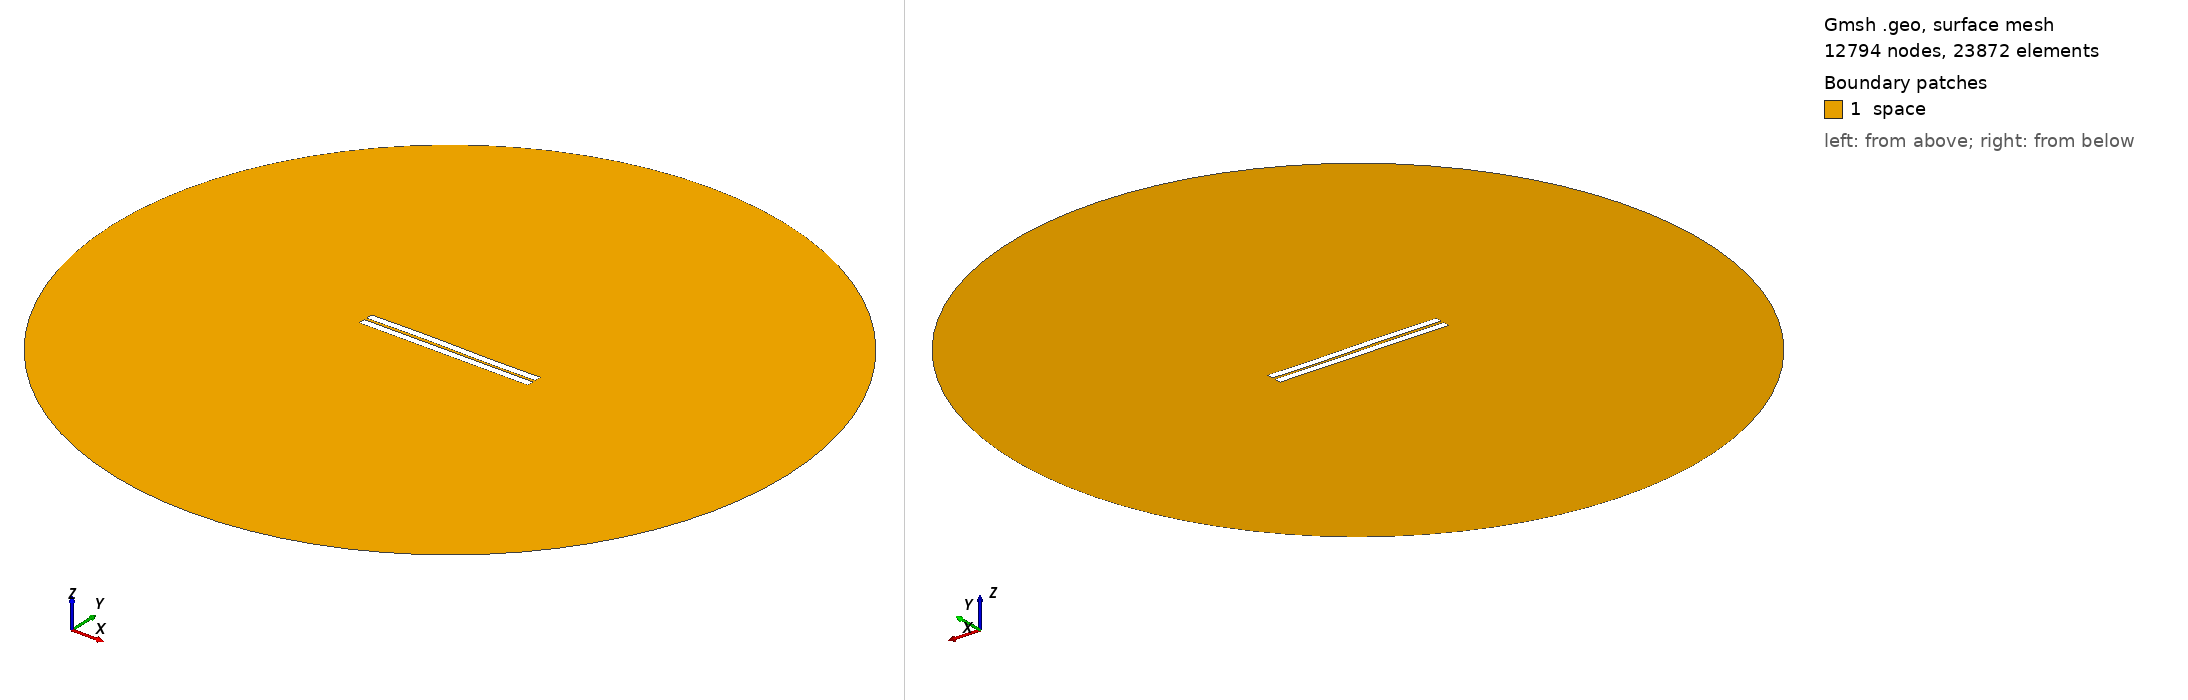

Gmsh geometry script, surface-meshed: 12794 nodes, 23872 surface elements. Boundary patches (legend numbers): 1 space. Left view from above one corner, right view from below the opposite corner. Legend entries are the model's physical surfaces. The drawing asked Gmsh for element sizes between 1% and 20% of the model's largest extent; the script's own settings can give other sizes.

=== 223.geo (drawn) ===
//---------------------------------------
// Geometry kernel
//---------------------------------------

SetFactory("OpenCASCADE");



//---------------------------------------
// Parameters of the geometry
//---------------------------------------

// Overetch of the upper plate
overetch = 0.0;

// Distance between the plates
distance = 1.5;

// Discretization over the x axis (for the deformation)
nx = 50; 

// Length of the plate
L = 100 - overetch; 

// Number of modes
n = 4; 

// 1st mode coefficient
coeff(1) = -0.075;
beta(1) = 0.596864 * 3.1415926535 / L;

// 2nd mode coefficient
coeff(2) = 0.07499999999999998;
beta(2) = 1.49418 * 3.1415926535 / L;

// 3rd mode coefficient
coeff(3) = 0.15;
beta(3) = 2.50025 * 3.1415926535 / L;

// 4th mode coefficient
coeff(4) = 0.0;
beta(4) = 3.49999 * 3.1415926535 / L;



//---------------------------------------
// Upper plate (deformed rectangle)
//---------------------------------------

// Coordiantes of the upper plate
xmin = -50;
xmax = 50 - overetch;

// Height of the upper plate
yheight = 4 - 2 * overetch;

// Indexes of the points
UpperID[] = {};
LowerID[] = {};
LeftID[] = {};
RightID[] = {};

// Point index
p = 1;

// Horizontal edges
For i In {1:nx}
    x = xmin + (i-1)*(xmax - xmin)/(nx-1);

    y_bottom = distance / 2 + overetch;
    For j In {1:n}
        C = (Cosh(beta(j)*L) + Cos(beta(j)*L)) / (Sinh(beta(j)*L) + Sin(beta(j)*L));
        y_bottom  = y_bottom + coeff(j) * (Cosh(beta(j)*(x+50)) - Cos(beta(j)*(x+50)) - C * (Sinh(beta(j)*(x+50)) - Sin(beta(j)*(x+50))));
    EndFor

    y_top = y_bottom + yheight;

    Point(p) = {x, y_top, 0, 1.0};
    UpperID[i] = p;
    p = p + 1;

    Point(p) = {x, y_bottom, 0, 1.0};
    LowerID[i] = p;
    p = p + 1;
EndFor

// Create point lists
UpperPts[] = {}; LowerPts[] = {};
For i In {1:nx}
  UpperPts[] += {UpperID[i]};
  LowerPts[] += {LowerID[i]};
EndFor

// Build splines
Spline(1) = {UpperPts[]};
Spline(2) = {LowerPts[]};
Line(3) = {LowerPts[nx-1], UpperPts[nx-1]};
Line(4) = {LowerPts[0], UpperPts[0]};

// Build the plane surface
Curve Loop(1) = {2, 3, -1, -4};
Plane Surface(1) = {1};



//---------------------------------------
// Lower plate (rectangle)
//---------------------------------------

// Vertices
Point(1001) = {-50, -1, 0, 1.0};
Point(1002) = { 50, -1, 0, 1.0};
Point(1003) = { 50,  -5, 0, 1.0};
Point(1004) = {-50,  -5, 0, 1.0};

// Edges
Line(5) = {1001, 1002};
Line(6) = {1002, 1003};
Line(7) = {1003, 1004};
Line(8) = {1004, 1001};

// Plane surface
Line Loop(2) = {5, 6, 7, 8};
Plane Surface(2) = {2}; 



//---------------------------------------
// Outer (fictious) boundary
//---------------------------------------

// Points
Point(1005) = {0, 0, 0};       // Center
Point(1006) = {200, 0, 0};     // Start point
Point(1007) = {0, 200, 0};     // 90 degrees
Point(1008) = {-200, 0, 0};    // 180 degrees
Point(1009) = {0, -200, 0};    // 270 degrees

// Circle arcs (each needs start, center, end)
Circle(9) = {1006, 1005, 1007};
Circle(10) = {1007, 1005, 1008};
Circle(11) = {1008, 1005, 1009};
Circle(12) = {1009, 1005, 1006};

// Plane surface for the entire domain
Curve Loop(3) = {9, 10, 11, 12};
Surface(3) = {3};

// Subtract the plates from the whole domain to obtain the actual domain where we want to solve the equations
BooleanDifference{ Surface{3}; Delete; }{ Surface{1}; Surface{2}; Delete; }




//---------------------------------------
// Transfinite Lines/Curves
//---------------------------------------

// Set the number of points on the boundaries
r = 7;

// Plates
Transfinite Curve {1, 2} = 50*r Using Progression 1;
Transfinite Curve {3, 4} = 2*r Using Progression 1;
Transfinite Line {5, 7} = 50*r Using Progression 1;
Transfinite Line {6, 8} = 2*r Using Progression 1;

// Outer boundary
Transfinite Line {9, 10, 11, 12} = 20 Using Progression 1;



//---------------------------------------
// Physical groups
//---------------------------------------                

// Physical curves (boundaries)
Physical Line("force_segment", 10) = {2};
Physical Line("upper_plate", 11) = {1, 3, 4};
Physical Line("lower_plate", 12) = {5, 6, 7, 8};
Physical Line("boundary", 20) = {9, 10, 11, 12};

// Physical Surfaces
Physical Surface("space", 30) = {3};



//---------------------------------------
// 6. Generate the Mesh
//---------------------------------------

// 2D mesh generation
Mesh 2;
